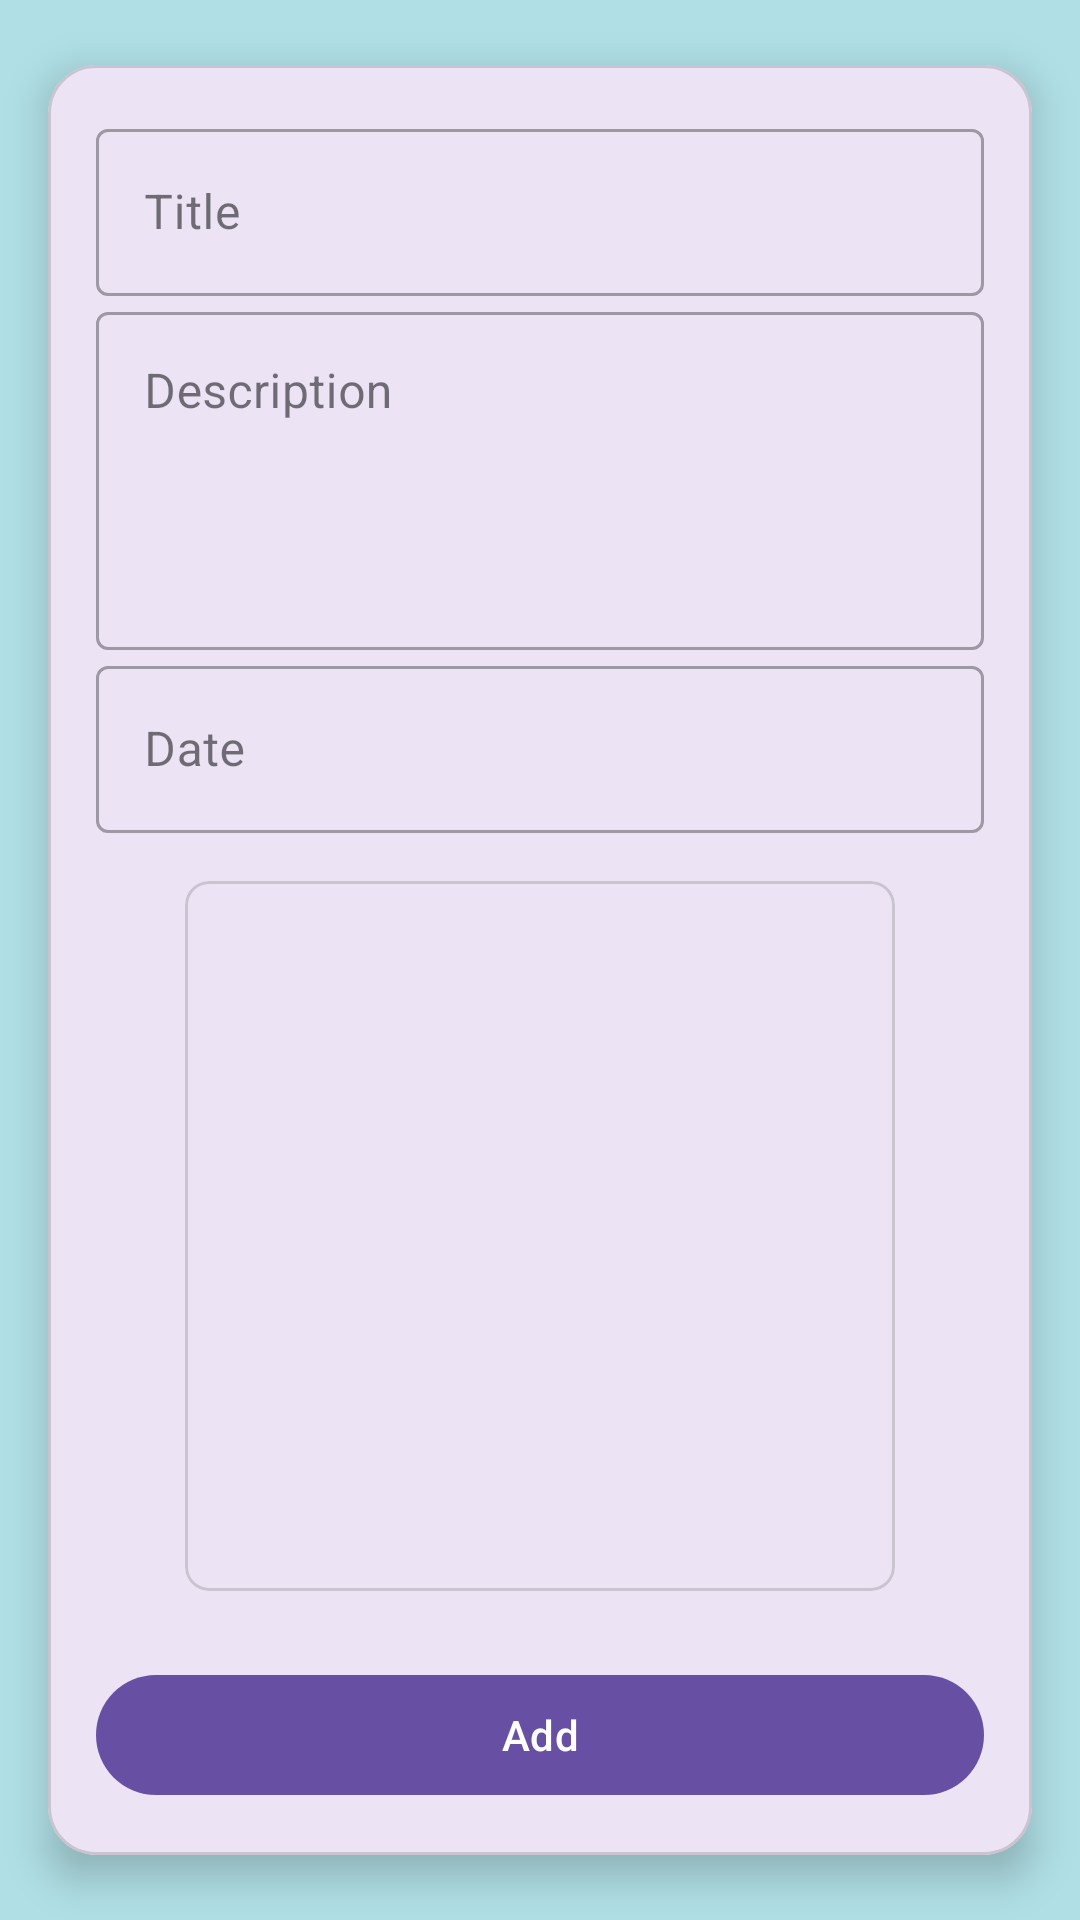

Write the Android layout XML for this screen, with the resource values it uses.
<!-- AndroidManifest.xml: application theme Theme.MyApplication -->
<!-- res/layout/fragment_add_data_fragment.xml -->
<?xml version="1.0" encoding="utf-8"?>
<androidx.constraintlayout.widget.ConstraintLayout xmlns:android="http://schemas.android.com/apk/res/android"
    xmlns:app="http://schemas.android.com/apk/res-auto"
    xmlns:tools="http://schemas.android.com/tools"
    android:id="@+id/main"
    android:layout_width="match_parent"
    android:layout_height="match_parent"
    tools:context=".event.add_data_fragment">

    <androidx.core.widget.NestedScrollView
        android:layout_width="match_parent"
        android:layout_height="match_parent"
        android:background="@color/powder_blue"
        android:fillViewport="true">

        <androidx.constraintlayout.widget.ConstraintLayout
            android:layout_width="match_parent"
            android:layout_height="wrap_content">

            <com.google.android.material.card.MaterialCardView
                android:id="@+id/cardView"
                android:layout_width="0dp"
                android:layout_height="wrap_content"
                android:layout_margin="16dp"
                app:cardCornerRadius="16dp"
                app:cardElevation="8dp"
                app:layout_constraintBottom_toBottomOf="parent"
                app:layout_constraintEnd_toEndOf="parent"
                app:layout_constraintStart_toStartOf="parent"
                app:layout_constraintTop_toTopOf="parent">

                <androidx.constraintlayout.widget.ConstraintLayout
                    android:layout_width="match_parent"
                    android:layout_height="wrap_content"
                    android:padding="16dp">

                    <com.google.android.material.textfield.TextInputLayout
                        android:id="@+id/titleInputLayout"
                        style="@style/Widget.MaterialComponents.TextInputLayout.OutlinedBox"
                        android:layout_width="0dp"
                        android:layout_height="wrap_content"
                        android:hint="Title"
                        app:layout_constraintEnd_toEndOf="parent"
                        app:layout_constraintStart_toStartOf="parent"
                        app:layout_constraintTop_toTopOf="parent">

                        <com.google.android.material.textfield.TextInputEditText
                            android:id="@+id/editTextTitle"
                            android:layout_width="match_parent"
                            android:layout_height="wrap_content"
                            android:inputType="text" />
                    </com.google.android.material.textfield.TextInputLayout>

                    <com.google.android.material.textfield.TextInputLayout
                        android:id="@+id/descriptionInputLayout"
                        style="@style/Widget.MaterialComponents.TextInputLayout.OutlinedBox"
                        android:layout_width="0dp"
                        android:layout_height="wrap_content"
                        android:hint="Description"
                        app:layout_constraintEnd_toEndOf="parent"
                        app:layout_constraintStart_toStartOf="parent"
                        app:layout_constraintTop_toBottomOf="@id/titleInputLayout">

                        <com.google.android.material.textfield.TextInputEditText
                            android:id="@+id/editTextDescription"
                            android:layout_width="match_parent"
                            android:layout_height="wrap_content"
                            android:gravity="top"
                            android:inputType="textMultiLine"
                            android:lines="4" />
                    </com.google.android.material.textfield.TextInputLayout>

                    <com.google.android.material.textfield.TextInputLayout
                        android:id="@+id/dateInputLayout"
                        style="@style/Widget.MaterialComponents.TextInputLayout.OutlinedBox"
                        android:layout_width="0dp"
                        android:layout_height="wrap_content"
                        android:hint="Date"
                        android:inputType="date"
                        app:layout_constraintEnd_toEndOf="parent"
                        app:layout_constraintStart_toStartOf="parent"
                        app:layout_constraintTop_toBottomOf="@id/descriptionInputLayout">

                        <com.google.android.material.textfield.TextInputEditText
                            android:id="@+id/editTextDate"
                            android:layout_width="match_parent"
                            android:layout_height="wrap_content"
                            android:inputType="date" />
                    </com.google.android.material.textfield.TextInputLayout>

                    <com.google.android.material.card.MaterialCardView
                        android:id="@+id/imageCardView"
                        android:layout_width="0dp"
                        android:layout_height="0dp"
                        android:layout_marginTop="16dp"
                        app:cardCornerRadius="8dp"
                        app:layout_constraintDimensionRatio="1:1"
                        app:layout_constraintEnd_toEndOf="parent"
                        app:layout_constraintStart_toStartOf="parent"
                        app:layout_constraintTop_toBottomOf="@id/dateInputLayout"
                        app:layout_constraintWidth_percent="0.8">

                        <ImageView
                            android:id="@+id/imageView"
                            android:layout_width="match_parent"
                            android:layout_height="match_parent"
                            android:clickable="true"
                            android:contentDescription="@string/select_event_image"
                            android:focusable="true"
                            android:scaleType="centerCrop"
                            android:src="@drawable/baseline_image_24" />
                    </com.google.android.material.card.MaterialCardView>

                    <com.google.android.material.button.MaterialButton
                        android:id="@+id/buttonAdd"
                        android:layout_width="0dp"
                        android:layout_height="wrap_content"
                        android:layout_marginTop="24dp"
                        android:text="Add"
                        app:layout_constraintBottom_toBottomOf="parent"
                        app:layout_constraintEnd_toEndOf="parent"
                        app:layout_constraintStart_toStartOf="parent"
                        app:layout_constraintTop_toBottomOf="@id/imageCardView" />

                    <ProgressBar
                        android:id="@+id/progress_bar"
                        android:layout_width="wrap_content"
                        android:layout_height="wrap_content"
                        android:indeterminateTint="@color/white"
                        android:visibility="gone"
                        app:layout_constraintBottom_toBottomOf="parent"
                        app:layout_constraintEnd_toEndOf="parent"
                        app:layout_constraintStart_toStartOf="parent"
                        app:layout_constraintTop_toTopOf="parent" />

                </androidx.constraintlayout.widget.ConstraintLayout>
            </com.google.android.material.card.MaterialCardView>
        </androidx.constraintlayout.widget.ConstraintLayout>
    </androidx.core.widget.NestedScrollView>

</androidx.constraintlayout.widget.ConstraintLayout>
<!-- resources referenced by this layout -->
<resources>
  <color name="powder_blue">#B0E0E6</color>
  <color name="white">#FFFFFFFF</color>
  <string name="select_event_image">nothing\n</string>
  <style name="Theme.MyApplication" parent="Base.Theme.MyApplication" />
  <style name="Base.Theme.MyApplication" parent="Theme.Material3.DayNight.NoActionBar">
          
          
          <item name="android:statusBarColor">@color/white</item>
      </style>
</resources>
